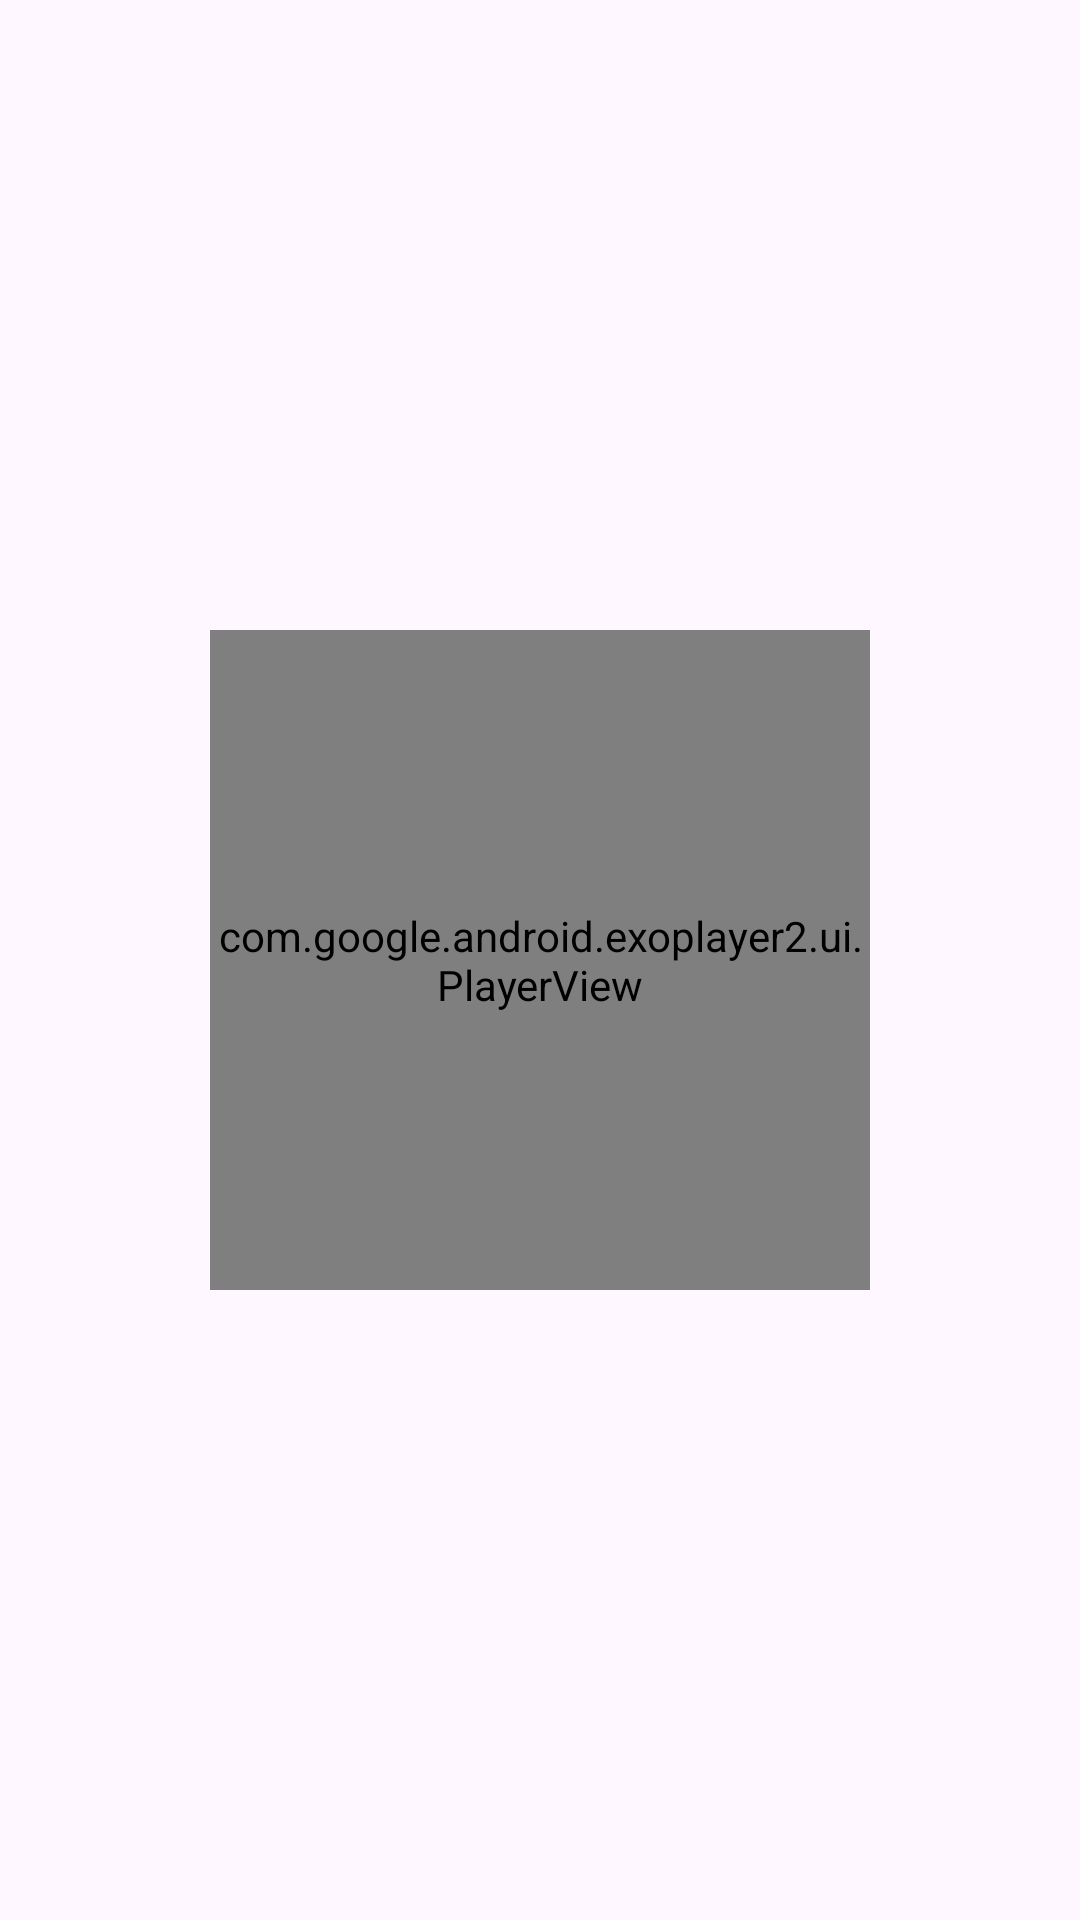

Write the Android layout XML for this screen, with the resource values it uses.
<!-- AndroidManifest.xml: application theme Theme.VideoBubble -->
<!-- res/layout/li_bubble.xml -->
<?xml version="1.0" encoding="utf-8"?>
<androidx.constraintlayout.widget.ConstraintLayout
    xmlns:android="http://schemas.android.com/apk/res/android"
    xmlns:app="http://schemas.android.com/apk/res-auto"
    android:layout_width="wrap_content"
    android:layout_height="wrap_content"
    android:layout_margin="50dp">

    <com.google.android.exoplayer2.ui.PlayerView
        android:id="@+id/li_bubble_player_view"
        android:layout_width="220dp"
        android:layout_height="220dp"
        app:resize_mode="zoom"
        app:surface_type="texture_view"
        app:use_controller="false"
        app:shutter_background_color="@android:color/transparent"
        app:controller_layout_id="@layout/bubble_view_controller"
        app:time_bar_min_update_interval="30"
        app:show_timeout="0"
        app:hide_on_touch="false"
        app:layout_constraintBottom_toBottomOf="parent"
        app:layout_constraintEnd_toEndOf="parent"
        app:layout_constraintStart_toStartOf="parent"
        app:layout_constraintTop_toTopOf="parent" />

    <androidx.appcompat.widget.AppCompatImageView
        android:id="@+id/li_bubble_thumbnail"
        android:layout_width="0dp"
        android:layout_height="0dp"
        android:scaleType="centerCrop"
        app:layout_constraintBottom_toBottomOf="@+id/li_bubble_player_view"
        app:layout_constraintEnd_toEndOf="@+id/li_bubble_player_view"
        app:layout_constraintStart_toStartOf="@+id/li_bubble_player_view"
        app:layout_constraintTop_toTopOf="@+id/li_bubble_player_view" />

</androidx.constraintlayout.widget.ConstraintLayout>
<!-- res/layout/bubble_view_controller.xml (included above) -->
<?xml version="1.0" encoding="utf-8"?>
<androidx.constraintlayout.widget.ConstraintLayout
    xmlns:android="http://schemas.android.com/apk/res/android"
    xmlns:app="http://schemas.android.com/apk/res-auto"
    android:layout_width="match_parent"
    android:layout_height="match_parent">

    <com.example.videobubble.BubbleTimeBar
        android:id="@id/exo_progress"
        android:layout_width="match_parent"
        android:layout_height="match_parent"
        app:layout_constraintTop_toTopOf="parent"
        app:layout_constraintBottom_toBottomOf="parent"
        app:layout_constraintStart_toStartOf="parent"
        app:layout_constraintEnd_toEndOf="parent"/>

    <FrameLayout
        android:id="@id/exo_play"
        android:layout_width="0dp"
        android:layout_height="0dp"
        android:layout_margin="60dp"
        app:layout_constraintTop_toTopOf="parent"
        app:layout_constraintBottom_toBottomOf="parent"
        app:layout_constraintStart_toStartOf="parent"
        app:layout_constraintEnd_toEndOf="parent">

        <ImageButton style="@style/ExoMediaButton.Play"
            android:id="@+id/exo_play_icon"
            android:layout_height="36dp"
            android:layout_width="36dp"
            android:scaleType="fitCenter"
            android:clickable="false"
            android:layout_gravity="center"/>

    </FrameLayout>

    <View android:id="@+id/exo_pause"
        android:layout_width="0dp"
        android:layout_height="0dp"
        app:layout_constraintTop_toTopOf="parent"
        app:layout_constraintBottom_toBottomOf="parent"
        app:layout_constraintStart_toStartOf="parent"
        app:layout_constraintEnd_toEndOf="parent"/>

</androidx.constraintlayout.widget.ConstraintLayout>
<!-- resources referenced by this layout -->
<resources>
  <style name="Theme.VideoBubble" parent="Base.Theme.VideoBubble" />
  <style name="Base.Theme.VideoBubble" parent="Theme.Material3.DayNight.NoActionBar">
          
          
      </style>
</resources>
